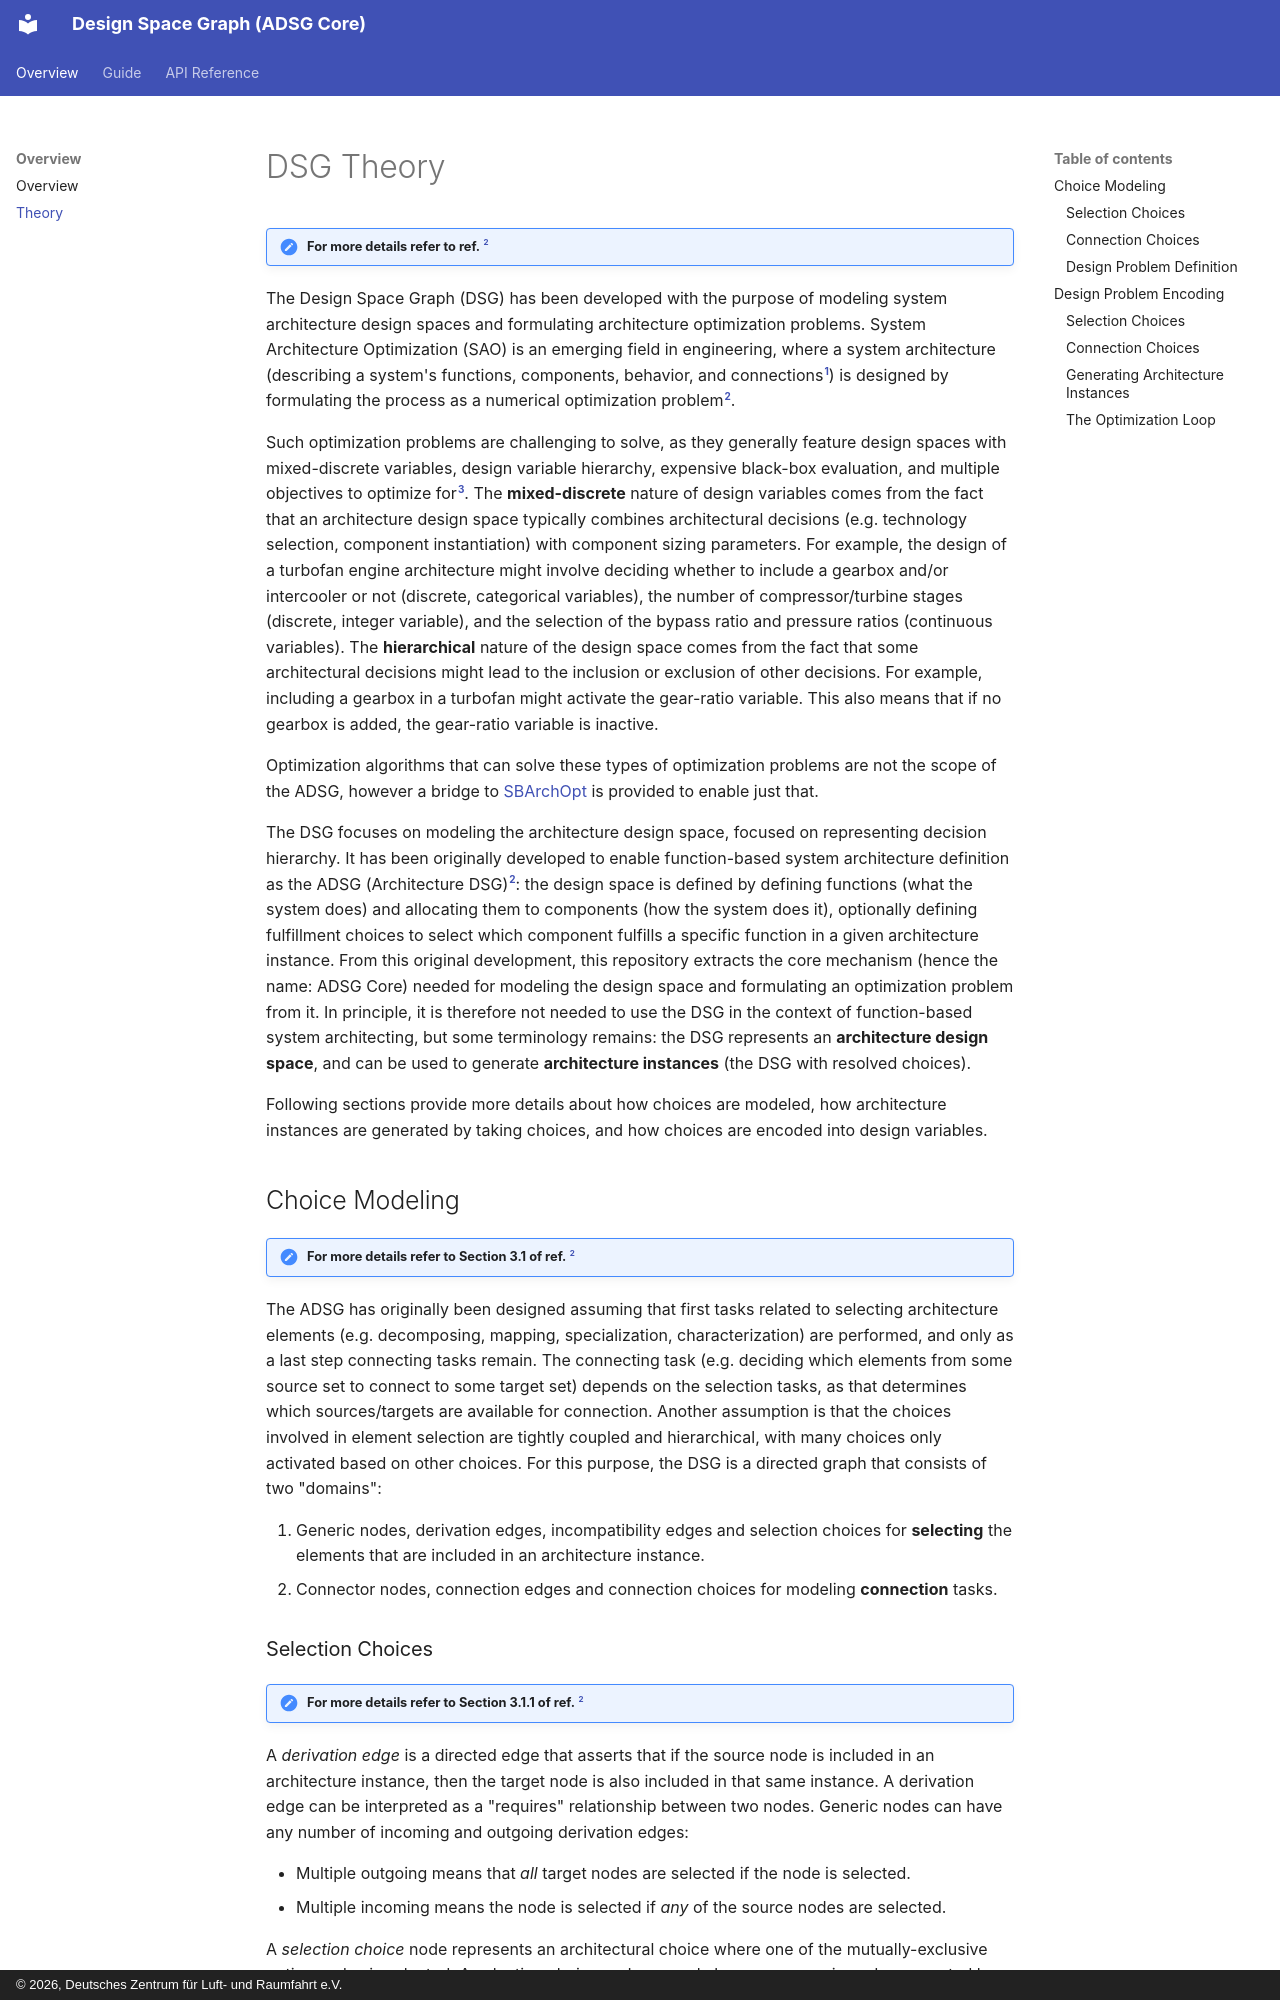

repository: jbussemaker/adsg-core · page: theory/index.html · generator: mkdocs · copyright: © 2026, Deutsches Zentrum für Luft- und Raumfahrt e.V.

# DSG Theory

!!! note "For more details refer to ref. [^Bussemaker2025]"

The Design Space Graph (DSG) has been developed with the purpose of modeling system architecture
design spaces and formulating architecture optimization problems.
System Architecture Optimization (SAO) is an emerging field in engineering, where a system architecture
(describing a system's functions, components, behavior, and connections[^Crawley2015]) is designed by formulating
the process as a numerical optimization problem[^Bussemaker2025].

Such optimization problems are challenging to solve, as they generally feature design spaces with mixed-discrete
variables, design variable hierarchy, expensive black-box evaluation, and multiple objectives to optimize
for[^Bussemaker2025opt].
The **mixed-discrete** nature of design variables comes from the fact that an architecture design space typically
combines architectural decisions (e.g. technology selection, component instantiation) with component sizing
parameters.
For example, the design of a turbofan engine architecture might involve deciding whether to include a gearbox and/or
intercooler or not (discrete, categorical variables), the number of compressor/turbine stages (discrete, integer
variable), and the selection of the bypass ratio and pressure ratios (continuous variables).
The **hierarchical** nature of the design space comes from the fact that some architectural decisions might lead
to the inclusion or exclusion of other decisions.
For example, including a gearbox in a turbofan might activate the gear-ratio variable. This also means that if
no gearbox is added, the gear-ratio variable is inactive.

Optimization algorithms that can solve these types of optimization problems are not the scope of the ADSG, however a
bridge to [SBArchOpt](https://sbarchopt.readthedocs.io/) is provided to enable just that.

The DSG focuses on modeling the architecture design space, focused on representing decision hierarchy.
It has been originally developed to enable function-based system architecture definition as the
ADSG (Architecture DSG)[^Bussemaker2025]: the design
space is defined by defining functions (what the system does) and allocating them to components (how the system does
it), optionally defining fulfillment choices to select which component fulfills a specific function in a given
architecture instance.
From this original development, this repository extracts the core mechanism (hence the name: ADSG Core) needed for
modeling the design space and formulating an optimization problem from it.
In principle, it is therefore not needed to use the DSG in the context of function-based system architecting, but some
terminology remains: the DSG represents an **architecture design space**, and can be used to generate **architecture
instances** (the DSG with resolved choices).

Following sections provide more details about how choices are modeled, how architecture instances are generated by
taking choices, and how choices are encoded into design variables.

## Choice Modeling

!!! note "For more details refer to Section 3.1 of ref. [^Bussemaker2025]"

The ADSG has originally been designed assuming that first tasks related to selecting architecture elements
(e.g. decomposing, mapping, specialization, characterization) are performed, and only as a last step connecting tasks
remain. The connecting task (e.g. deciding which elements from some source set to connect to some target set) depends
on the selection tasks, as that determines which sources/targets are available for connection.
Another assumption is that the choices involved in element selection are tightly coupled and hierarchical, with many
choices only activated based on other choices.
For this purpose, the DSG is a directed graph that consists of two "domains":

1. Generic nodes, derivation edges, incompatibility edges and selection choices for **selecting** the elements that are
   included in an architecture instance.
2. Connector nodes, connection edges and connection choices for modeling **connection** tasks.
